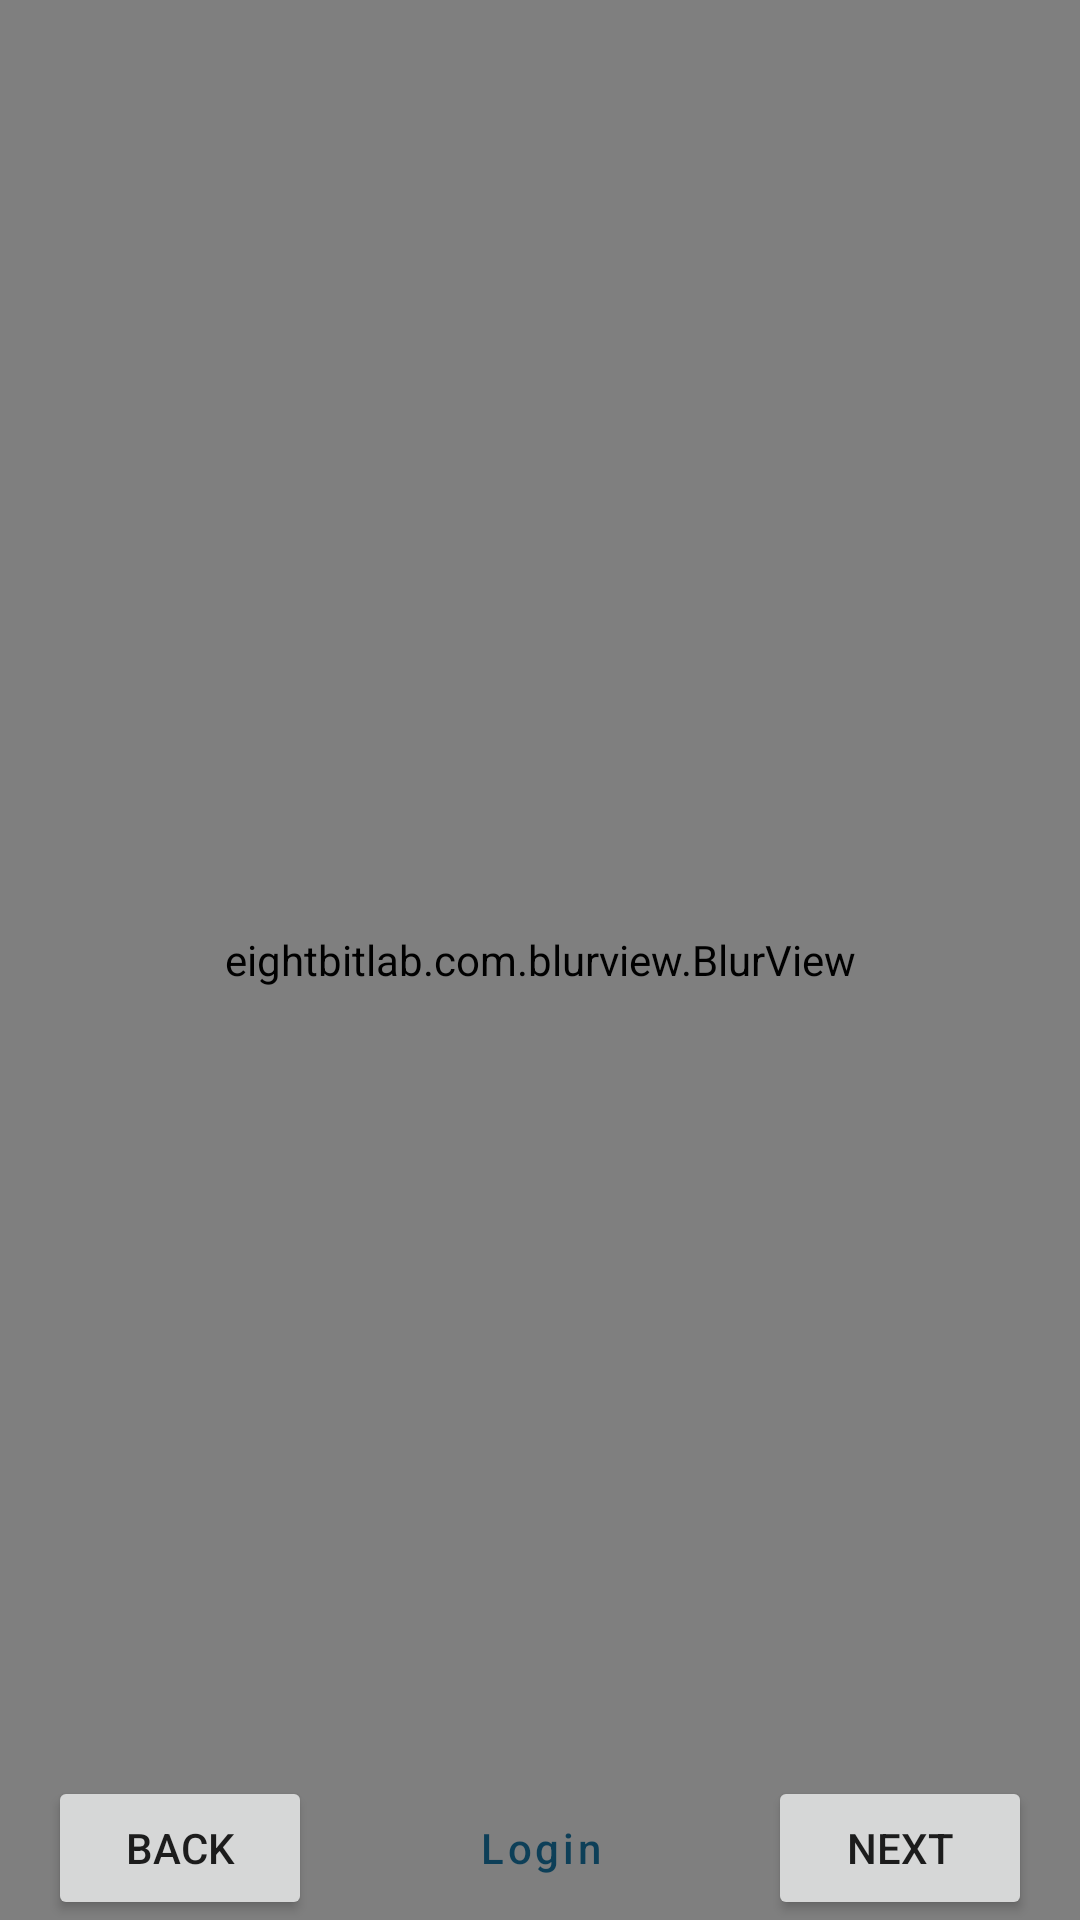

Reconstruct the res/layout file that produces this screen, plus the resources it refers to.
<!-- AndroidManifest.xml: application theme Theme.Fyp -->
<!-- res/layout/activity_register.xml -->
<?xml version="1.0" encoding="utf-8"?>
<RelativeLayout xmlns:android="http://schemas.android.com/apk/res/android"
    xmlns:tools="http://schemas.android.com/tools"
    style="@style/backgroundStyle"
    android:layout_width="match_parent"
    android:layout_height="match_parent"
    tools:context=".ModuleRegister.Register">

    <include
        android:id="@+id/RegisterBackground"
        layout="@layout/background" />

    <eightbitlab.com.blurview.BlurView
        android:id="@+id/RegisterBlur"
        android:layout_width="match_parent"
        android:layout_height="match_parent" />

    <RelativeLayout
        android:layout_width="match_parent"
        android:layout_height="match_parent">

        <FrameLayout
            android:id="@+id/frame"
            android:layout_width="match_parent"
            android:layout_height="match_parent"
            android:layout_above="@+id/uselessRegistrationLayout" />

        <LinearLayout
            android:id="@+id/uselessRegistrationLayout"
            android:layout_width="match_parent"
            android:layout_height="wrap_content"
            android:layout_alignParentBottom="true"
            android:orientation="horizontal"
            android:weightSum="3">

            <LinearLayout
                android:layout_width="0dp"
                android:layout_height="wrap_content"
                android:layout_weight="1"
                android:gravity="center">

                <Button
                    android:id="@+id/back"
                    android:layout_width="wrap_content"
                    android:layout_height="wrap_content"
                    android:onClick="Back"
                    android:text="back" />
            </LinearLayout>

            <LinearLayout
                android:layout_width="0dp"
                android:layout_height="wrap_content"
                android:layout_weight="1"
                android:gravity="center">

                <Button
                    style="@style/Widget.MaterialComponents.Button.TextButton"
                    android:layout_width="wrap_content"
                    android:layout_height="wrap_content"
                    android:onClick="Signin"
                    android:text="Login"
                    android:textAllCaps="false" />
            </LinearLayout>

            <LinearLayout
                android:layout_width="0dp"
                android:layout_height="wrap_content"
                android:layout_weight="1"
                android:gravity="center">

                <Button
                    android:id="@+id/RegisterNext"
                    android:layout_width="wrap_content"
                    android:layout_height="wrap_content"
                    android:onClick="Next"
                    android:text="Next" />
            </LinearLayout>
        </LinearLayout>
    </RelativeLayout>
</RelativeLayout>
<!-- res/layout/background.xml (included above) -->
<?xml version="1.0" encoding="utf-8"?>
<RelativeLayout xmlns:android="http://schemas.android.com/apk/res/android"
    xmlns:app="http://schemas.android.com/apk/res-auto"
    android:layout_width="match_parent"
    style="@style/backgroundStyle"
    android:layout_height="match_parent">

    <com.google.android.material.card.MaterialCardView
        style="@style/GenericCardColor"
        android:layout_width="1in"
        android:layout_height="1in"
        android:layout_alignParentRight="true"
        android:layout_marginTop="-90dp"
        android:rotation="45"

        app:cardCornerRadius="30dp" />

    <com.google.android.material.card.MaterialCardView
        style="@style/GenericCardColor"
        android:layout_width="fill_parent"
        android:layout_height="fill_parent"
        android:layout_marginLeft="-160dp"
        android:layout_marginTop="100dp"
        android:rotation="45"
        app:cardCornerRadius="90dp" />

</RelativeLayout>
<!-- resources referenced by this layout -->
<resources>
  <style name="GenericCardColor" parent="@android:style/Widget">
          <item name="android:foreground">@color/white</item>
      </style>
  <style name="backgroundStyle" parent="@android:style/Widget">
          <item name="android:background">@color/ForLightThemeBlue</item>
      </style>
  <style name="Theme.Fyp" parent="Theme.MaterialComponents.Light.NoActionBar">
          
          <item name="colorPrimary">@color/ForLightThemeBlue</item>
          <item name="colorPrimaryVariant">@color/ForLightThemeBlue</item>
          <item name="colorOnPrimary">@color/white</item>
          <item name="android:statusBarColor" tools:targetApi="l">?attr/colorPrimaryVariant</item>
          
          <item name="floatingActionButtonStyle">@style/Widget.App.FloatingActionButton</item>
      </style>
  <color name="white">#FFFFFFFF</color>
  <color name="ForLightThemeBlue">#0D3F58</color>
  <style name="Widget.App.FloatingActionButton" parent="Widget.MaterialComponents.FloatingActionButton">
          <item name="materialThemeOverlay">@style/ThemeOverlay.App.FloatingActionButton</item>
          <item name="shapeAppearanceOverlay">
              @style/ShapeAppearance.App.SmallComponent
          </item>
      </style>
  <style name="ThemeOverlay.App.FloatingActionButton" parent="">
          <item name="colorSecondary">@color/ForLightThemeBlue</item>
          <item name="colorOnSecondary">@color/white</item>
          <item name="colorOnSurface">@color/black</item>
      </style>
  <style name="ShapeAppearance.App.SmallComponent" parent="ShapeAppearance.MaterialComponents.SmallComponent">
          <item name="cornerFamily">cut</item>
          <item name="cornerSize">4dp</item>
      </style>
  <color name="black">#FF000000</color>
</resources>
